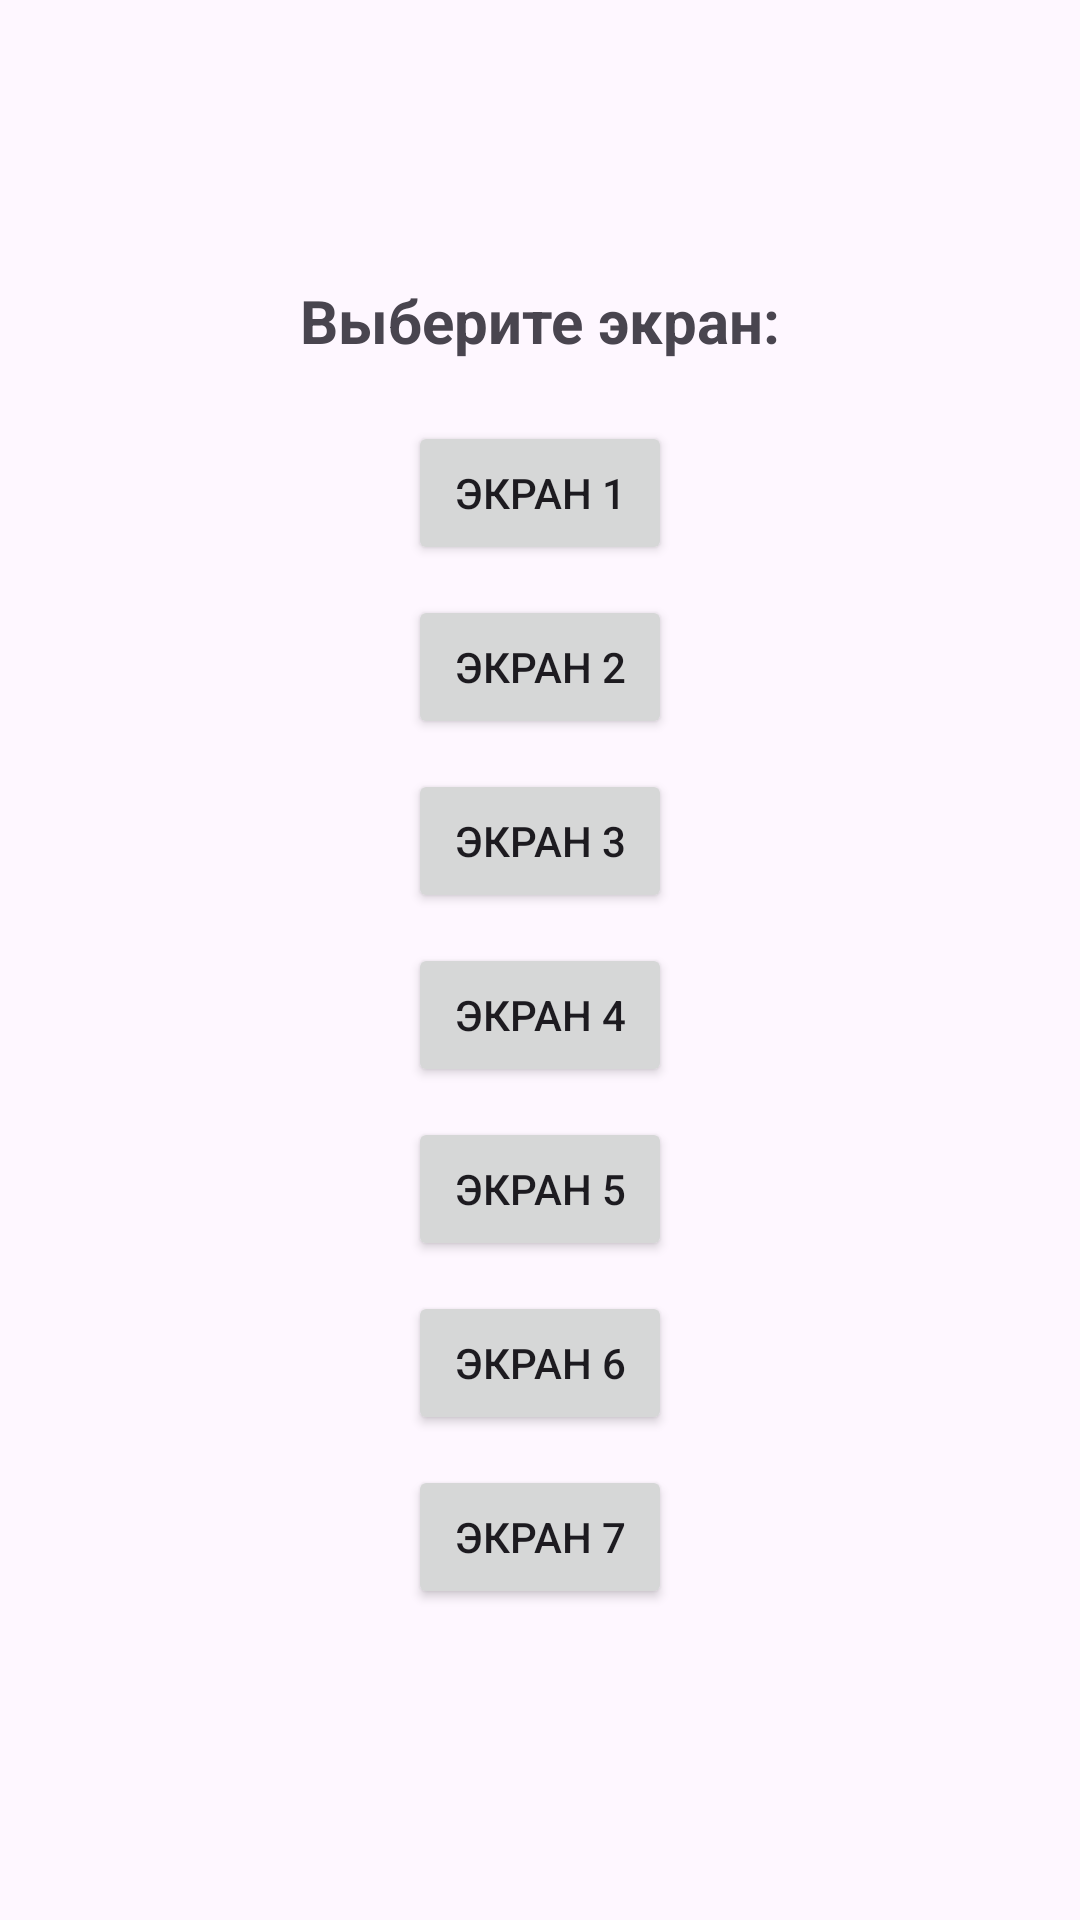

Write the Android layout XML for this screen, with the resource values it uses.
<!-- AndroidManifest.xml: application theme Theme.Dereev_Ilya_Pr18 -->
<!-- res/layout/activity_main.xml -->
<?xml version="1.0" encoding="utf-8"?>
<LinearLayout xmlns:android="http://schemas.android.com/apk/res/android"
    xmlns:tools="http://schemas.android.com/tools"
    android:layout_width="match_parent"
    android:layout_height="match_parent"
    android:orientation="vertical"
    android:gravity="center"
    tools:context=".MainActivity">

    <TextView
        android:layout_width="wrap_content"
        android:layout_height="wrap_content"
        android:text="Выберите экран:"
        android:textSize="20sp"
        android:textStyle="bold"
        android:layout_marginBottom="20dp"/>

    <Button
        android:id="@+id/button1"
        android:layout_width="wrap_content"
        android:layout_height="wrap_content"
        android:text="Экран 1"
        android:layout_marginBottom="10dp"/>

    <Button
        android:id="@+id/button2"
        android:layout_width="wrap_content"
        android:layout_height="wrap_content"
        android:text="Экран 2"
        android:layout_marginBottom="10dp"/>

    <Button
        android:id="@+id/button3"
        android:layout_width="wrap_content"
        android:layout_height="wrap_content"
        android:text="Экран 3"
        android:layout_marginBottom="10dp"/>

    <Button
        android:id="@+id/button4"
        android:layout_width="wrap_content"
        android:layout_height="wrap_content"
        android:text="Экран 4"
        android:layout_marginBottom="10dp"/>

    <Button
        android:id="@+id/button5"
        android:layout_width="wrap_content"
        android:layout_height="wrap_content"
        android:text="Экран 5"
        android:layout_marginBottom="10dp"/>

    <Button
        android:id="@+id/button6"
        android:layout_width="wrap_content"
        android:layout_height="wrap_content"
        android:text="Экран 6"
        android:layout_marginBottom="10dp"/>

    <Button
        android:id="@+id/button7"
        android:layout_width="wrap_content"
        android:layout_height="wrap_content"
        android:text="Экран 7"
        android:layout_marginBottom="10dp"/>

</LinearLayout>
<!-- resources referenced by this layout -->
<resources>
  <style name="Theme.Dereev_Ilya_Pr18" parent="Base.Theme.Dereev_Ilya_Pr18" />
  <style name="Base.Theme.Dereev_Ilya_Pr18" parent="Theme.Material3.DayNight.NoActionBar">
          
          
      </style>
</resources>
